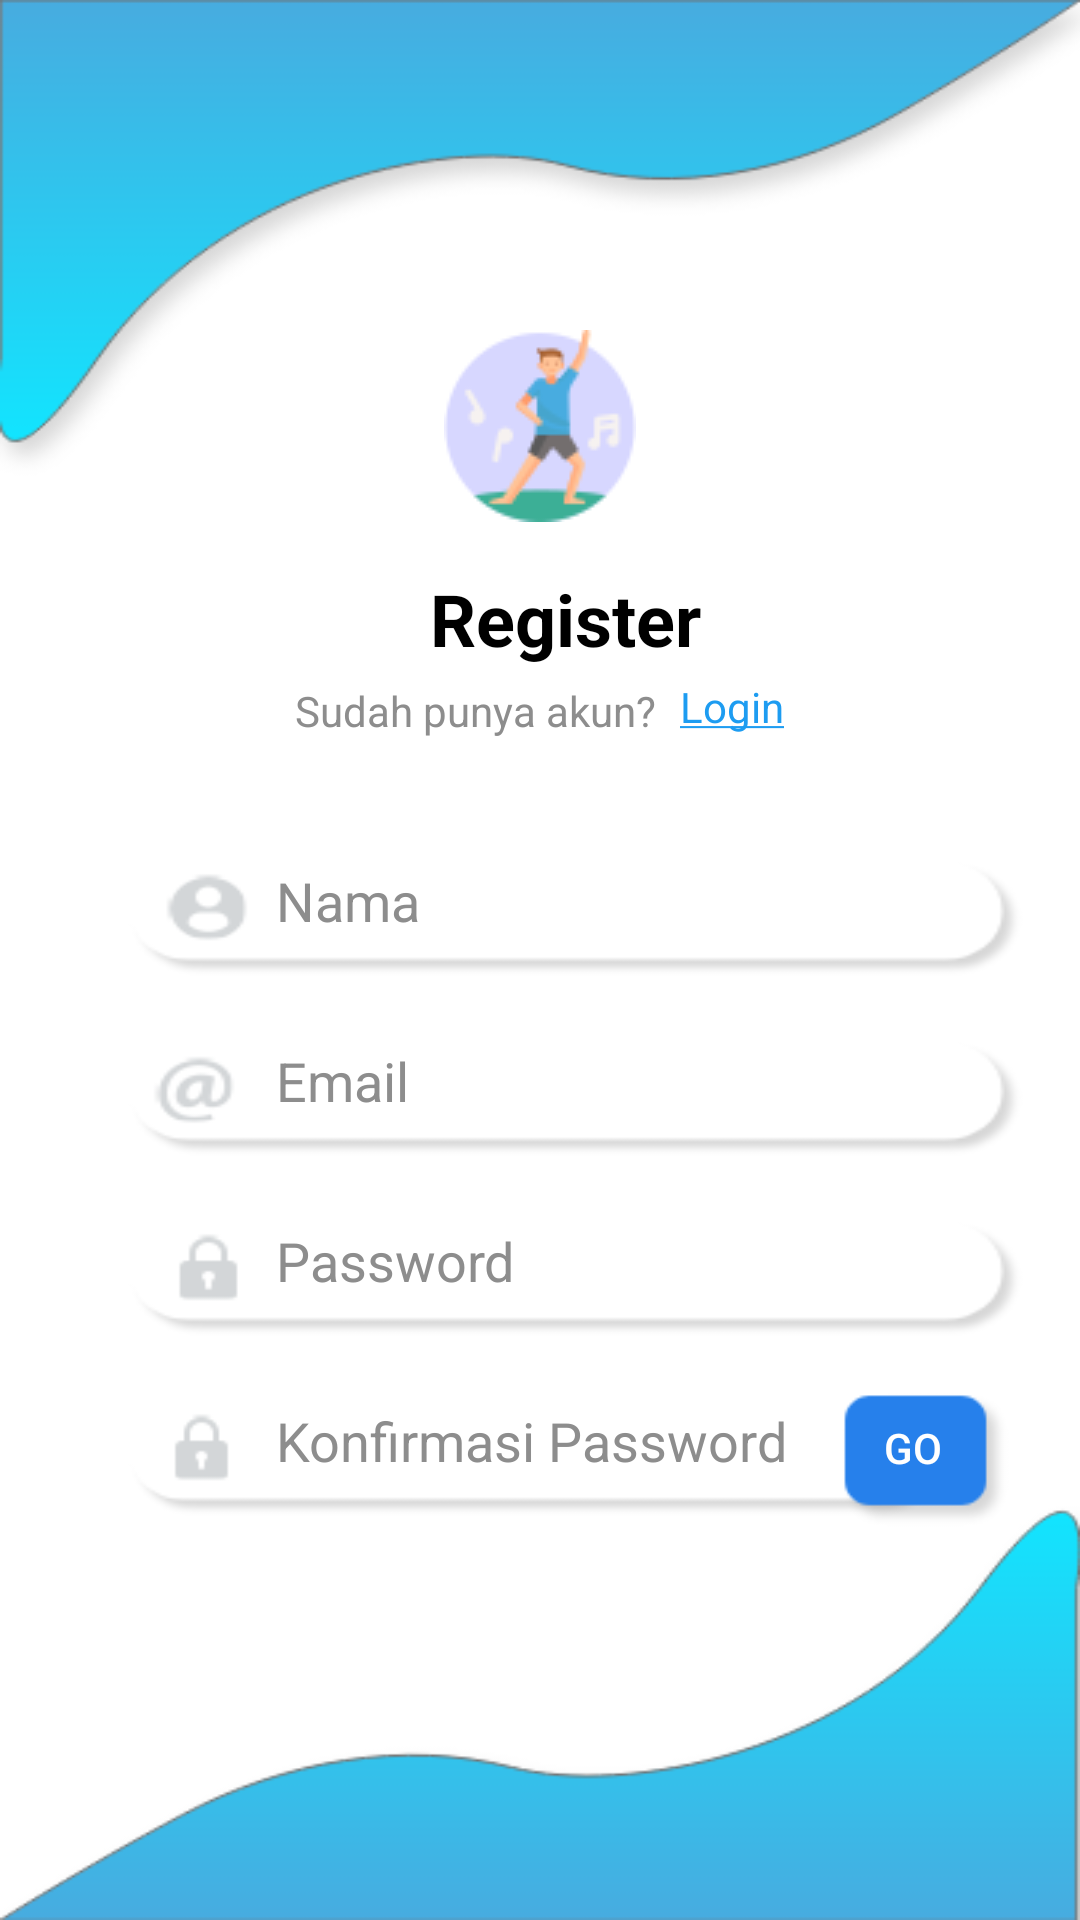

Here is an Android app screen rendered from its layout file. Give the layout XML and the strings, colors and styles it references.
<!-- AndroidManifest.xml: application theme AppTheme -->
<!-- res/layout/activity_register.xml -->
<?xml version="1.0" encoding="utf-8"?>
<LinearLayout xmlns:android="http://schemas.android.com/apk/res/android"
    xmlns:app="http://schemas.android.com/apk/res-auto"
    xmlns:tools="http://schemas.android.com/tools"
    android:layout_width="match_parent"
    android:layout_height="match_parent"
    android:background="@drawable/loginscreen"
    android:orientation="vertical"
    tools:context=".activity.Register">
    <ImageView
        android:layout_width="wrap_content"
        android:layout_height="wrap_content"
        android:src="@drawable/ic_login"
        android:layout_gravity="center_horizontal"
        android:layout_marginTop="110dp"/>

    <RelativeLayout
        android:layout_width="match_parent"
        android:layout_height="wrap_content"
        android:gravity="center_horizontal"
        >
        <TextView
            android:layout_marginTop="16dp"
            android:id="@+id/title_regis"
            android:layout_width="wrap_content"
            android:layout_height="wrap_content"
            android:text="Register"
            android:textSize="24sp"
            android:textColor="#000"
            android:textStyle="bold"
            android:layout_marginLeft="45dp"
            />
        <TextView
            android:id="@+id/title2_regis"
            android:layout_width="wrap_content"
            android:layout_height="wrap_content"
            android:text="Sudah punya akun?"
            android:textColor="#8D8D8D"
            android:layout_below="@+id/title_regis"
            android:textSize="14sp"
            android:layout_marginTop="5dp"
            />
        <TextView
            android:id="@+id/title_login"
            android:layout_width="wrap_content"
            android:layout_height="wrap_content"
            android:layout_toRightOf="@+id/title2_regis"
            android:text="@string/login"
            android:onClick="GoToLogin"
            android:layout_marginLeft="8dp"
            android:textColor="#1D9CF1"
            android:layout_marginTop="52dp"/>
    </RelativeLayout>
    <EditText
        android:id="@+id/username_regis"
        android:layout_marginTop="40dp"
        android:background="@drawable/username"
        android:layout_width="300dp"
        android:paddingLeft="50dp"
        android:paddingBottom="12dp"
        android:layout_height="40dp"
        android:hint="Nama"
        android:textColorHint="#8D8D8D"
        android:layout_marginStart="42dp"/>
    <EditText
        android:id="@+id/email_regis"
        android:layout_marginTop="20dp"
        android:background="@drawable/edit_email"
        android:layout_width="300dp"
        android:paddingLeft="50dp"
        android:paddingBottom="12dp"
        android:layout_height="40dp"
        android:hint="Email"
        android:textColorHint="#8D8D8D"
        android:layout_marginStart="42dp"/>
    <EditText
        android:id="@+id/password_regis"
        android:layout_marginTop="20dp"
        android:background="@drawable/edit_pass"
        android:layout_width="300dp"
        android:inputType="textPassword"
        android:paddingLeft="50dp"
        android:paddingBottom="12dp"
        android:layout_height="40dp"
        android:textColorHint="#8D8D8D"
        android:hint="Password"
        android:layout_marginStart="42dp"/>
    <EditText
        android:id="@+id/konpassword_regis"
        android:layout_marginTop="20dp"
        android:background="@drawable/edit_pass"
        android:layout_width="275dp"
        android:paddingLeft="50dp"
        android:inputType="textPassword"
        android:paddingBottom="12dp"
        android:layout_height="40dp"
        android:textColorHint="#8D8D8D"
        android:hint="Konfirmasi Password"
        android:layout_marginStart="42dp"/>

    <Button
        android:id="@+id/btn_register"
        android:layout_width="57dp"
        android:layout_height="46dp"
        android:background="@drawable/btn_login"
        android:paddingRight="8dp"
        android:paddingBottom="8dp"
        android:text="Go"
        android:layout_marginStart="280dp"
        android:layout_marginTop="-43dp"
        android:textColor="#FFFFFF" />








</LinearLayout>
<!-- resources referenced by this layout -->
<resources>
  <!-- drawable btn_login: png bitmap (drawable, 1222 bytes) -->
  <!-- drawable edit_email: png bitmap (drawable, 3082 bytes) -->
  <!-- drawable edit_pass: png bitmap (drawable, 2456 bytes) -->
  <!-- drawable ic_login: png bitmap (drawable, 4157 bytes) -->
  <!-- drawable loginscreen: png bitmap (drawable, 23136 bytes) -->
  <!-- drawable username: png bitmap (drawable, 2755 bytes) -->
  <string name="login"><u>Login</u></string>
  <style name="AppTheme" parent="Theme.AppCompat.Light.NoActionBar">
          
          <item name="colorPrimary">@color/colorPrimary</item>
          <item name="colorPrimaryDark">@color/colorPrimaryDark</item>
          <item name="colorAccent">@color/colorAccent</item>
      </style>
  <color name="colorPrimary">#48ACE0</color>
  <color name="colorPrimaryDark">#2F80ED</color>
  <color name="colorAccent">#03DAC5</color>
</resources>
